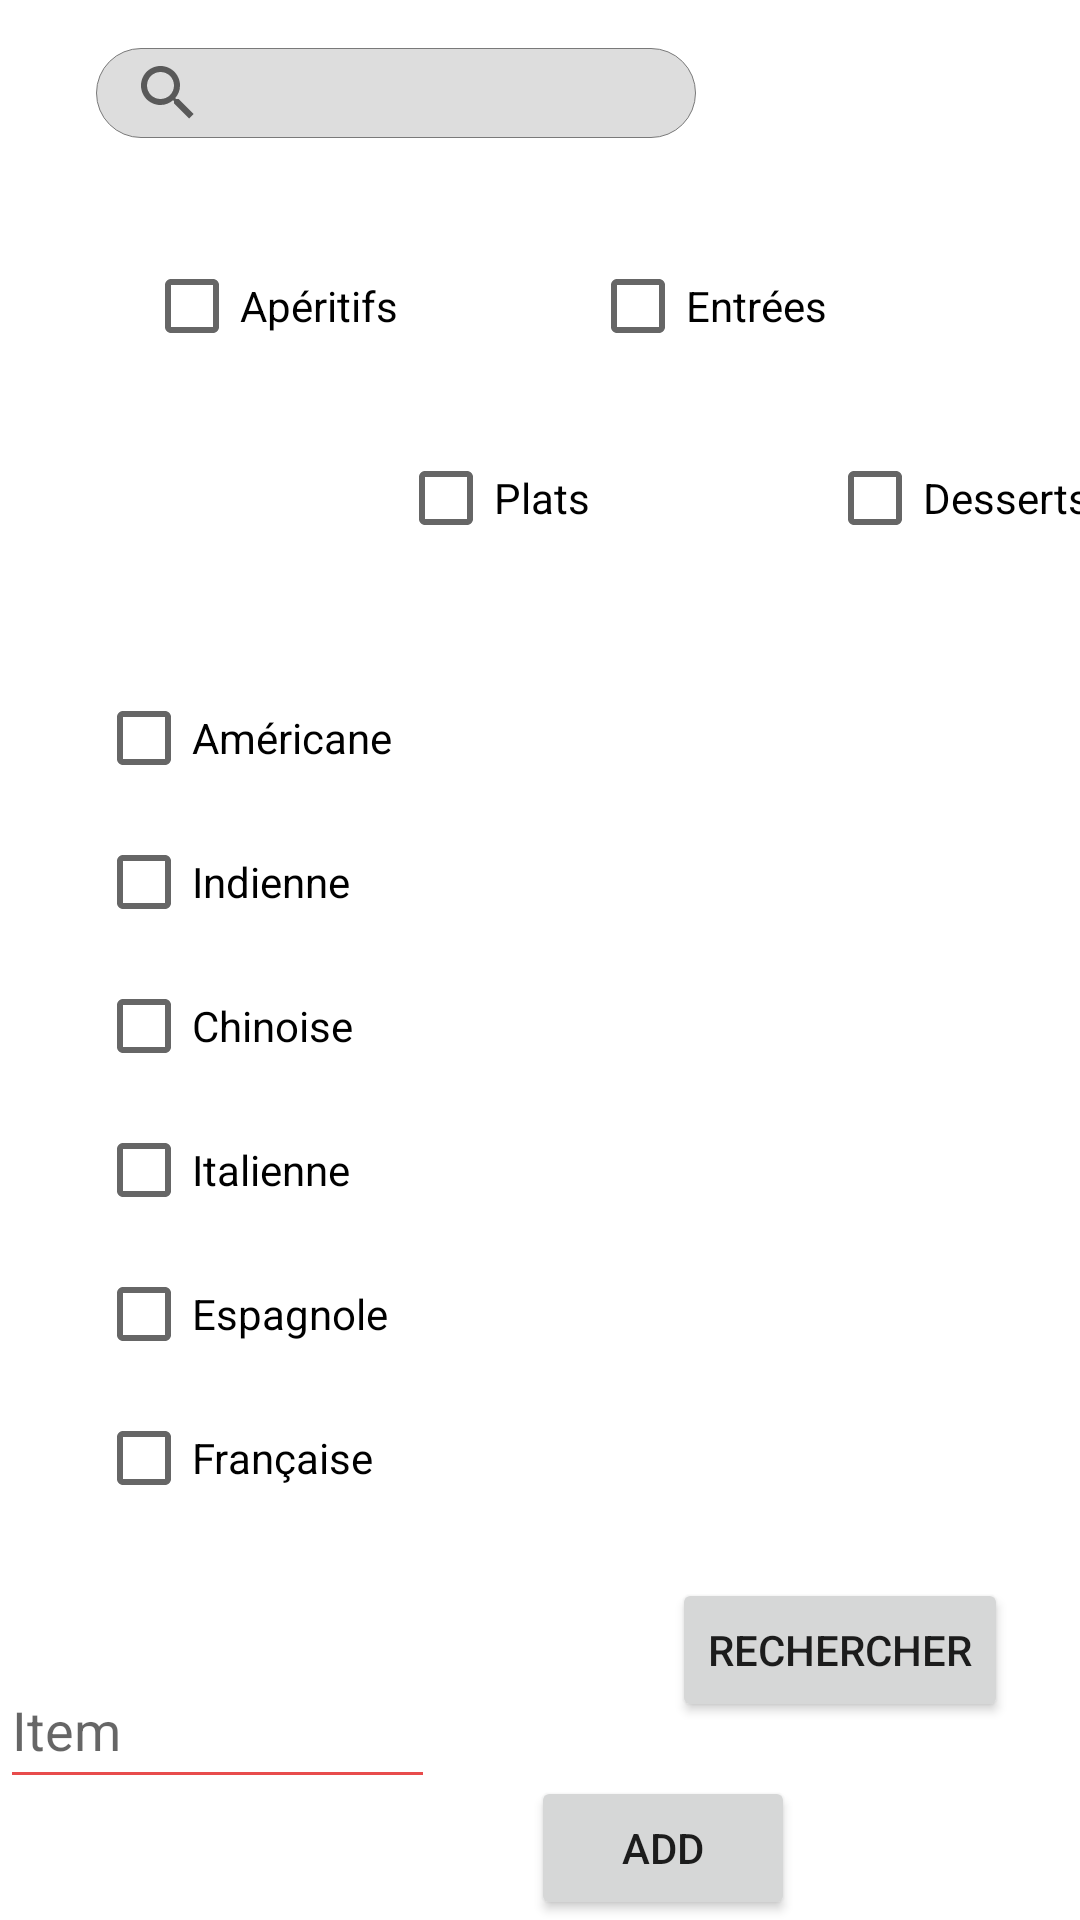

Android layout source for this screen:
<!-- AndroidManifest.xml: application theme Theme.Cook_Eat -->
<!-- res/layout/recherche.xml -->
<?xml version="1.0" encoding="utf-8"?>
<androidx.constraintlayout.widget.ConstraintLayout xmlns:android="http://schemas.android.com/apk/res/android"
    xmlns:app="http://schemas.android.com/apk/res-auto"
    xmlns:tools="http://schemas.android.com/tools"
    android:id="@+id/list_view_layout"
    android:layout_width="match_parent"
    android:layout_height="match_parent">

    <SearchView
        android:id="@+id/searchBar"
        android:layout_width="200sp"
        android:layout_height="30sp"
        android:layout_marginStart="32dp"
        android:layout_marginTop="16dp"
        android:background="@drawable/background"
        android:radius="100sp"
        app:layout_constraintStart_toStartOf="parent"
        app:layout_constraintTop_toTopOf="parent" />

    <CheckBox
        android:id="@+id/checkBox"
        android:layout_width="wrap_content"
        android:layout_height="wrap_content"
        android:layout_marginStart="48dp"
        android:layout_marginTop="32dp"
        android:text="Apéritifs"
        app:layout_constraintStart_toStartOf="parent"
        app:layout_constraintTop_toBottomOf="@+id/searchBar" />

    <CheckBox
        android:id="@+id/checkBox2"
        android:layout_width="wrap_content"
        android:layout_height="wrap_content"
        android:layout_marginTop="16dp"
        android:text="Plats"
        app:layout_constraintStart_toEndOf="@+id/checkBox"
        app:layout_constraintTop_toBottomOf="@+id/checkBox" />

    <CheckBox
        android:id="@+id/checkBox3"
        android:layout_width="wrap_content"
        android:layout_height="wrap_content"
        android:layout_marginTop="32dp"
        android:text="Entrées"
        app:layout_constraintStart_toEndOf="@+id/checkBox2"
        app:layout_constraintTop_toBottomOf="@+id/searchBar" />

    <CheckBox
        android:id="@+id/checkBox4"
        android:layout_width="wrap_content"
        android:layout_height="wrap_content"
        android:layout_marginTop="16dp"
        android:text="Desserts"
        app:layout_constraintStart_toEndOf="@+id/checkBox3"
        app:layout_constraintTop_toBottomOf="@+id/checkBox3" />

    <CheckBox
        android:id="@+id/checkBox5"
        android:layout_width="wrap_content"
        android:layout_height="wrap_content"
        android:layout_marginStart="32dp"
        android:layout_marginTop="32dp"
        android:text="Américane"
        app:layout_constraintStart_toStartOf="parent"
        app:layout_constraintTop_toBottomOf="@+id/checkBox2" />

    <CheckBox
        android:id="@+id/checkBox6"
        android:layout_width="wrap_content"
        android:layout_height="wrap_content"
        android:layout_marginStart="32dp"
        android:text="Indienne"
        app:layout_constraintStart_toStartOf="parent"
        app:layout_constraintTop_toBottomOf="@+id/checkBox5" />

    <CheckBox
        android:id="@+id/checkBox7"
        android:layout_width="wrap_content"
        android:layout_height="wrap_content"
        android:layout_marginStart="32dp"
        android:text="Chinoise"
        app:layout_constraintStart_toStartOf="parent"
        app:layout_constraintTop_toBottomOf="@+id/checkBox6" />

    <CheckBox
        android:id="@+id/checkBox8"
        android:layout_width="wrap_content"
        android:layout_height="wrap_content"
        android:layout_marginStart="32dp"
        android:text="Italienne"
        app:layout_constraintStart_toStartOf="parent"
        app:layout_constraintTop_toBottomOf="@+id/checkBox7" />

    <CheckBox
        android:id="@+id/checkBox9"
        android:layout_width="wrap_content"
        android:layout_height="wrap_content"
        android:layout_marginStart="32dp"
        android:text="Espagnole"
        app:layout_constraintStart_toStartOf="parent"
        app:layout_constraintTop_toBottomOf="@+id/checkBox8" />

    <CheckBox
        android:id="@+id/checkBox10"
        android:layout_width="wrap_content"
        android:layout_height="wrap_content"
        android:layout_marginStart="32dp"
        android:text="Française"
        app:layout_constraintStart_toStartOf="parent"
        app:layout_constraintTop_toBottomOf="@+id/checkBox9" />

    <Button
        android:id="@+id/button2"
        android:layout_width="wrap_content"
        android:layout_height="wrap_content"
        android:layout_marginTop="16dp"
        android:layout_marginEnd="24dp"
        android:onClick="rechercher"
        android:text="Rechercher"
        app:layout_constraintEnd_toEndOf="parent"
        app:layout_constraintTop_toBottomOf="@+id/checkBox10" />

    <ListView
        android:id="@+id/list_view_id"
        android:layout_width="246dp"
        android:layout_height="283dp"
        android:longClickable="true"
        android:scrollbarAlwaysDrawHorizontalTrack="true"
        android:scrollbarSize="24dp"
        app:layout_constraintBottom_toTopOf="@+id/button2"
        app:layout_constraintEnd_toEndOf="parent" />

    <Button
        android:id="@+id/btadd"
        android:layout_width="wrap_content"
        android:layout_height="wrap_content"
        android:layout_marginStart="32dp"
        android:text="Add"
        app:layout_constraintBottom_toBottomOf="parent"
        app:layout_constraintStart_toEndOf="@+id/txtinput"
        tools:ignore="MissingConstraints" />

    <EditText
        android:id="@+id/txtinput"
        android:layout_width="145dp"
        android:layout_height="49dp"
        android:backgroundTint="#E84C4C"
        android:ems="10"
        android:hint="Item"
        android:inputType="textPersonName"
        app:layout_constraintBottom_toBottomOf="parent"
        app:layout_constraintStart_toStartOf="parent"
        app:layout_constraintTop_toBottomOf="@+id/checkBox10" />

</androidx.constraintlayout.widget.ConstraintLayout>
<!-- resources referenced by this layout -->
<resources>
  <!-- drawable background (drawable) -->
  <?xml version="1.0" encoding="UTF-8"?>
  <shape xmlns:android="http://schemas.android.com/apk/res/android"
      android:padding="12dp"
      android:shape="rectangle">
      <corners android:radius="16sp"/>
      <solid android:color="#DDDDDD" />
      <stroke
          android:width="0.3dp"
          android:color="#797979" />
  </shape>
  <style name="Theme.Cook_Eat" parent="Theme.MaterialComponents.DayNight.DarkActionBar">
          
          <item name="colorPrimary">@color/purple_500</item>
          <item name="colorPrimaryVariant">@color/purple_700</item>
          <item name="colorOnPrimary">@color/white</item>
          
          <item name="colorSecondary">@color/teal_200</item>
          <item name="colorSecondaryVariant">@color/teal_700</item>
          <item name="colorOnSecondary">@color/black</item>
          
          <item name="android:statusBarColor" tools:targetApi="l">?attr/colorPrimaryVariant</item>
          
          <item name="android:itemTextAppearance">@style/ChangeTextColor</item>
  
      </style>
  <style name="ChangeTextColor" parent="ThemeOverlay.AppCompat.Light">
          <item name="android:textColor">@color/black</item>
          <item name="android:textSize">20sp</item>
          <item name="android:textStyle">bold</item>
          <item name="android:itemBackground">@color/purple_200</item>
      </style>
  <!-- not gathered from this repository: default colours our renderer supplied (Android Studio template values) -->
  <color name="purple_200">#FFBB86FC</color>
  <color name="purple_500">#FF6200EE</color>
  <color name="purple_700">#FF3700B3</color>
  <color name="teal_200">#FF03DAC5</color>
  <color name="teal_700">#FF018786</color>
  <color name="black">#FF000000</color>
  <color name="white">#FFFFFFFF</color>
</resources>
